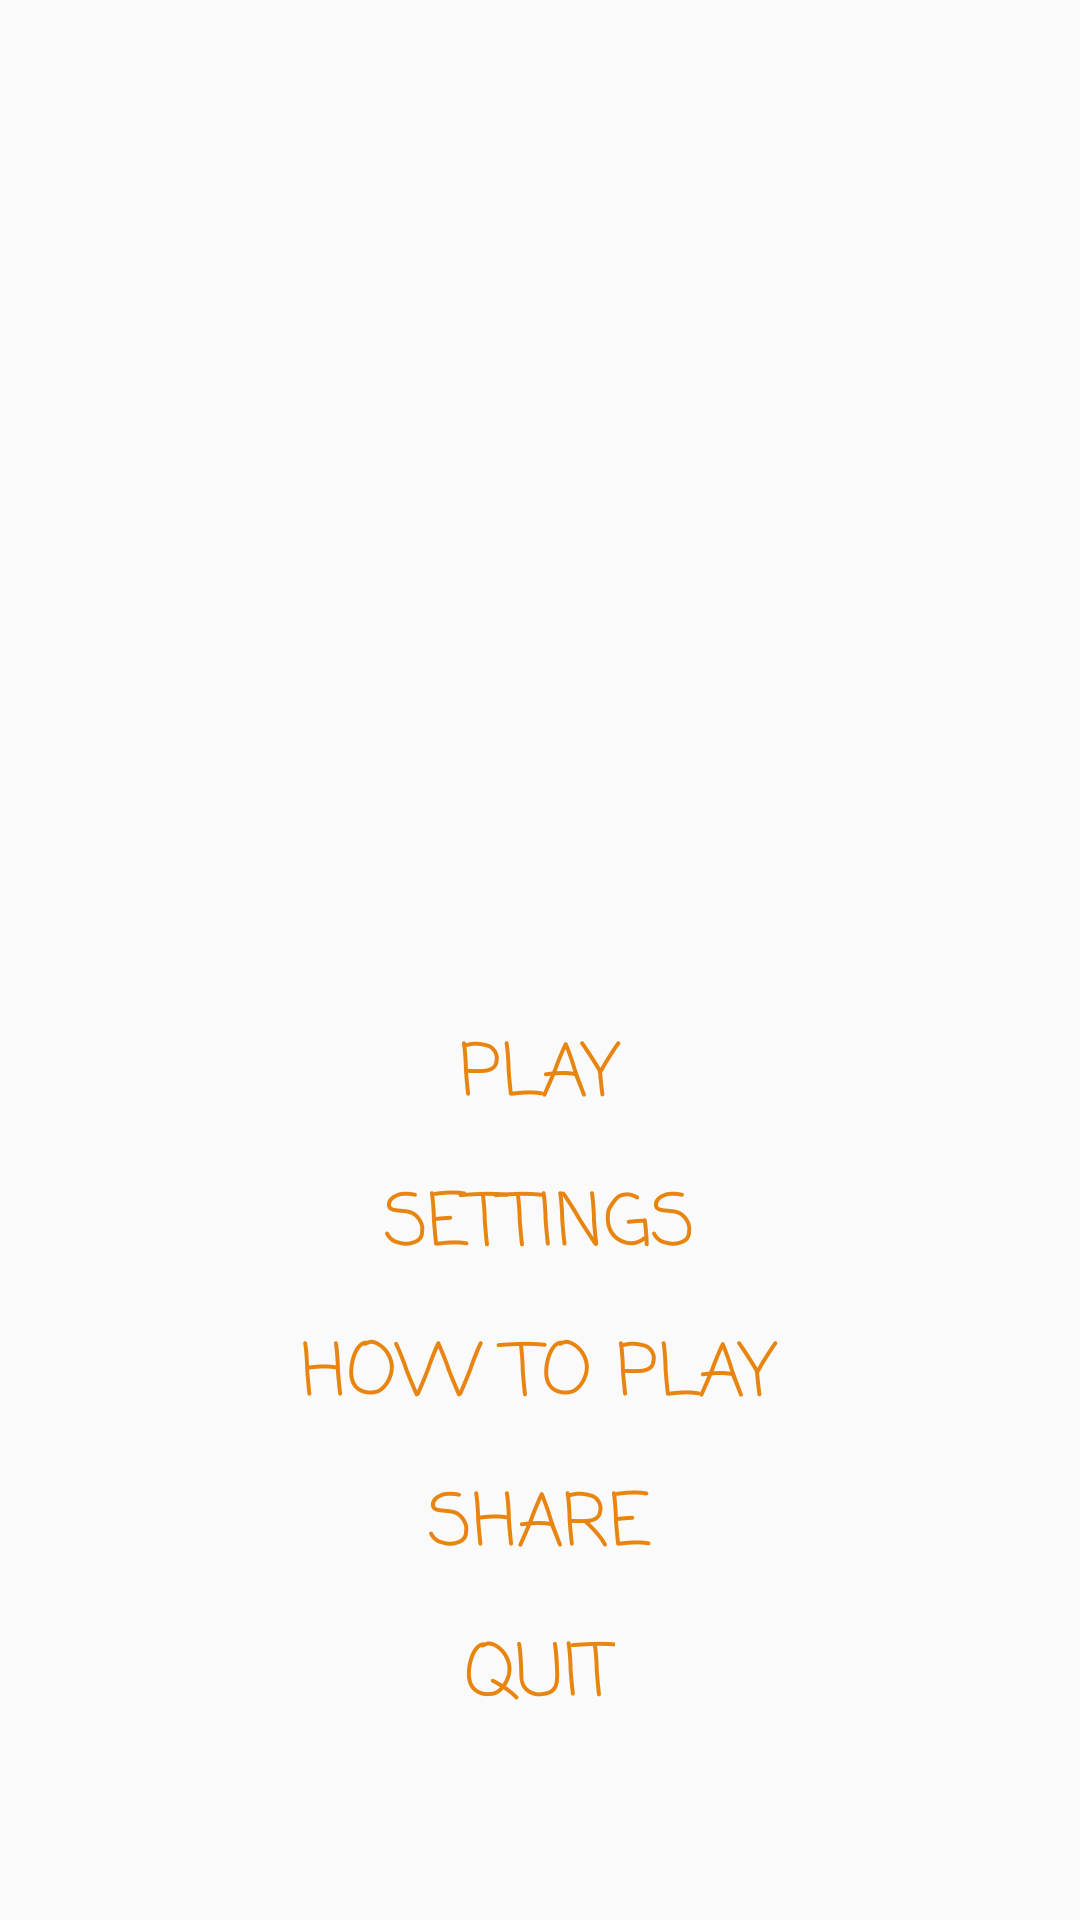

Produce the Android XML layout that renders to this screen, including the resource entries it uses.
<!-- AndroidManifest.xml: activity theme MainActivityTheme -->
<!-- res/layout/activity_main.xml -->
<?xml version="1.0" encoding="utf-8"?>
<RelativeLayout xmlns:android="http://schemas.android.com/apk/res/android"
    xmlns:app="http://schemas.android.com/apk/res-auto"
    xmlns:tools="http://schemas.android.com/tools"
    android:layout_width="match_parent"
    android:layout_height="match_parent"
    tools:context="com.example.sparshgupta.chainreaction1.MainActivity">

    <ImageView
        android:layout_width="match_parent"
        android:layout_height="match_parent"
        android:id="@+id/backgroundImageView"/>


    <TextView
        android:layout_width="wrap_content"
        android:layout_height="wrap_content"
        android:layout_centerHorizontal="true"
        android:fontFamily="casual"
        android:textAppearance="@style/TextAppearance.AppCompat"
        android:textSize="24sp"
        android:textColor="#e88510"
        android:text="PLAY"
        android:layout_marginTop="340dp"
        android:id="@+id/multiplayer">
    </TextView>


    <TextView
        android:layout_width="wrap_content"
        android:layout_height="wrap_content"
        android:layout_centerHorizontal="true"
        android:fontFamily="casual"
        android:textAppearance="@style/TextAppearance.AppCompat"
        android:textSize="24sp"
        android:textColor="#e88510"
        android:text="SETTINGS"
        android:layout_marginTop="390dp"
        android:id="@+id/settings">
    </TextView>


    <TextView
        android:layout_width="wrap_content"
        android:layout_height="wrap_content"
        android:layout_centerHorizontal="true"
        android:fontFamily="casual"
        android:textAppearance="@style/TextAppearance.AppCompat"
        android:textSize="24sp"
        android:textColor="#e88510"
        android:id="@+id/help"
        android:text="HOW TO PLAY"
        android:layout_marginTop="440dp">
    </TextView>

    <TextView
        android:layout_width="wrap_content"
        android:layout_height="wrap_content"
        android:layout_centerHorizontal="true"
        android:fontFamily="casual"
        android:textAppearance="@style/TextAppearance.AppCompat"
        android:textSize="24sp"
        android:textColor="#e88510"
        android:id="@+id/share"
        android:layout_marginTop="490dp"
        android:text="SHARE">
    </TextView>


    <TextView
        android:layout_width="wrap_content"
        android:layout_height="wrap_content"
        android:layout_centerHorizontal="true"
        android:fontFamily="casual"
        android:textAppearance="@style/TextAppearance.AppCompat"
        android:textSize="24sp"
        android:textColor="#e88510"
        android:text="QUIT"
        android:layout_marginTop="540dp"
        android:id="@+id/quit">

    </TextView>





</RelativeLayout>
<!-- resources referenced by this layout -->
<resources>
  <style name="MainActivityTheme" parent="Theme.AppCompat.Light.NoActionBar">
          <item name="colorPrimary">@color/colorPrimary</item>
          <item name="colorPrimaryDark">@color/colorPrimaryDark</item>
          <item name="colorAccent">@color/colorAccent</item>
      </style>
  <color name="colorPrimary">#3F51B5</color>
  <color name="colorPrimaryDark">#303F9F</color>
  <color name="colorAccent">#FF4081</color>
</resources>
